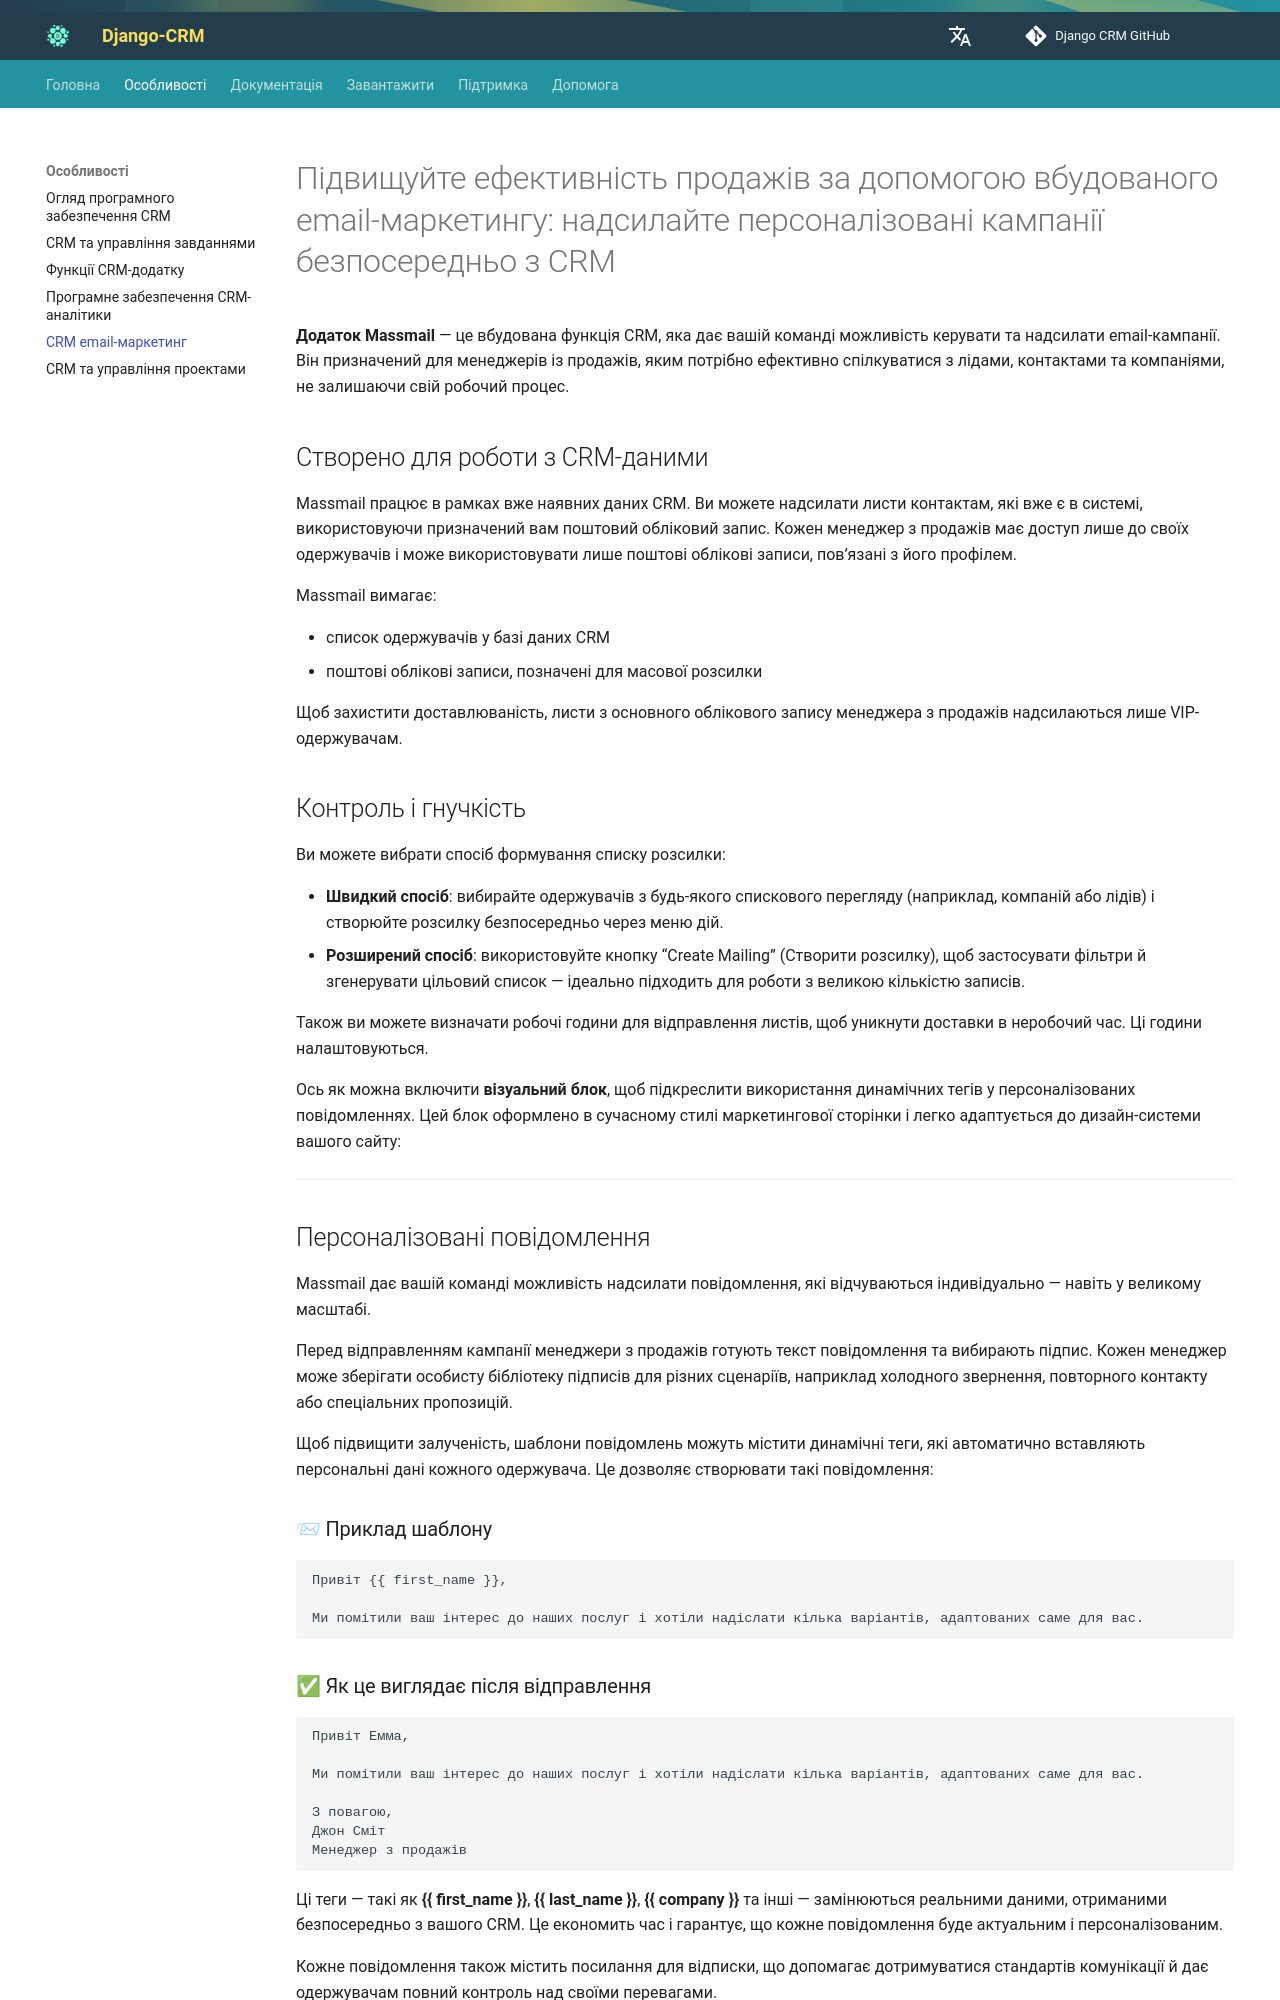

repository: DjangoCRM/info · page: uk/features/massmail-app-features/index.html · generator: mkdocs

---
hide:
  - toc
title: Масова розсилка для email-маркетингу в CRM
description: Підвищуйте дохід за допомогою CRM для розсилок, який дозволяє менеджерам із продажів створювати цільові email-кампанії з використанням налаштовуваних шаблонів та автоматизованої персоналізації

---

# Підвищуйте ефективність продажів за допомогою вбудованого email-маркетингу: надсилайте персоналізовані кампанії безпосередньо з CRM

**Додаток Massmail** — це вбудована функція CRM, яка дає вашій команді можливість керувати та надсилати email-кампанії. Він призначений для менеджерів із продажів, яким потрібно ефективно спілкуватися з лідами, контактами та компаніями, не залишаючи свій робочий процес.

## Створено для роботи з CRM-даними

Massmail працює в рамках вже наявних даних CRM. Ви можете надсилати листи контактам, які вже є в системі, використовуючи призначений вам поштовий обліковий запис. Кожен менеджер з продажів має доступ лише до своїх одержувачів і може використовувати лише поштові облікові записи, пов’язані з його профілем.

Massmail вимагає:

* список одержувачів у базі даних CRM
* поштові облікові записи, позначені для масової розсилки

Щоб захистити доставлюваність, листи з основного облікового запису менеджера з продажів надсилаються лише VIP-одержувачам.

## Контроль і гнучкість

Ви можете вибрати спосіб формування списку розсилки:

* **Швидкий спосіб**: вибирайте одержувачів з будь-якого спискового перегляду (наприклад, компаній або лідів) і створюйте розсилку безпосередньо через меню дій.
* **Розширений спосіб**: використовуйте кнопку “Create Mailing” (Створити розсилку), щоб застосувати фільтри й згенерувати цільовий список — ідеально підходить для роботи з великою кількістю записів.

Також ви можете визначати робочі години для відправлення листів, щоб уникнути доставки в неробочий час. Ці години налаштовуються.

Ось як можна включити **візуальний блок**, щоб підкреслити використання динамічних тегів у персоналізованих повідомленнях. Цей блок оформлено в сучасному стилі маркетингової сторінки і легко адаптується до дизайн-системи вашого сайту:

---

## Персоналізовані повідомлення

Massmail дає вашій команді можливість надсилати повідомлення, які відчуваються індивідуально — навіть у великому масштабі.

Перед відправленням кампанії менеджери з продажів готують текст повідомлення та вибирають підпис. Кожен менеджер може зберігати особисту бібліотеку підписів для різних сценаріїв, наприклад холодного звернення, повторного контакту або спеціальних пропозицій.

Щоб підвищити залученість, шаблони повідомлень можуть містити динамічні теги, які автоматично вставляють персональні дані кожного одержувача. Це дозволяє створювати такі повідомлення:

### 📨 Приклад шаблону

```
Привіт {{ first_name }},

Ми помітили ваш інтерес до наших послуг і хотіли надіслати кілька варіантів, адаптованих саме для вас.

```
